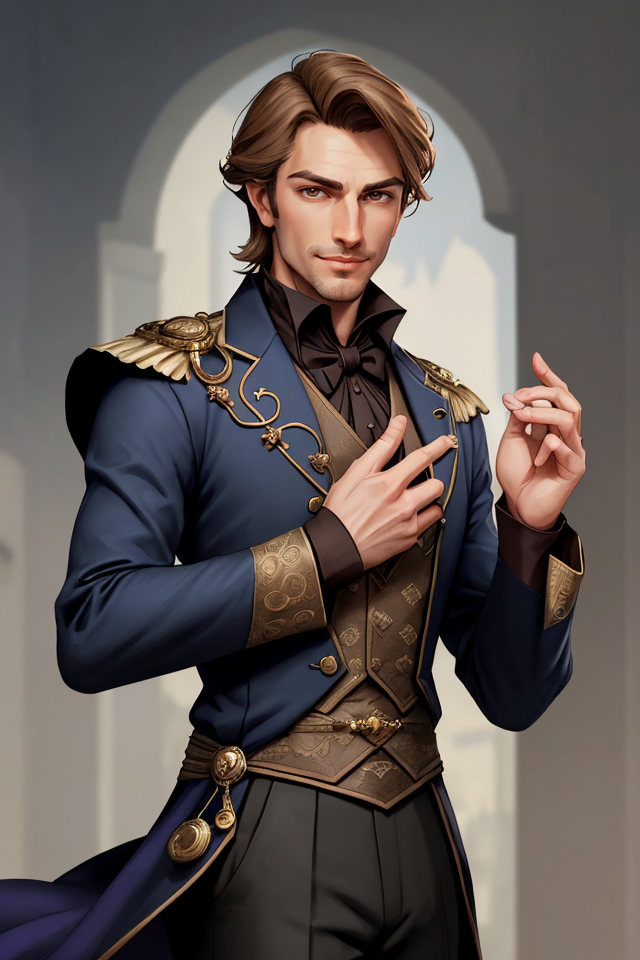
Generation parameters embedded in this image by AUTOMATIC1111 Stable Diffusion web UI or a fork of it (Forge, ...) (PNG 'parameters' text chunk):
Breeze, Male, Light Brown Hair, Relaxed Posture, Aristocratic, Dapper Appearance, Well-Groomed, Fine Clothes, Elegance, Calm Demeanor, Smooth Operator, Courtly Mannerisms, Charismatic, Charmer, Confident, Self-Assured, Silver-Tongued, Sardonic Smile, Arched Eyebrows, Witty, Cocky Grin, Effortless Charm, Air of Nonchalance, Suave, Poised, Master of Allomancy, Soothing Presence, Nobleman, Allomancer, Mistborn Crew, Laid-Back, Debonair
Negative prompt: nude
Steps: 25, Sampler: DPM++ 2M SDE Karras, CFG scale: 5, Seed: 2516839384, Size: 640x960, Model hash: 4b99e70c19, Model: aZovyaRPGArtistTools_v4, VAE hash: 735e4c3a44, VAE: vae-ft-mse-840000-ema-pruned.safetensors, ADetailer model: face_yolov8n.pt, ADetailer confidence: 0.3, ADetailer dilate erode: 4, ADetailer mask blur: 4, ADetailer denoising strength: 0.4, ADetailer inpaint only masked: True, ADetailer inpaint padding: 32, ADetailer version: 24.1.1, Version: 1.7.0